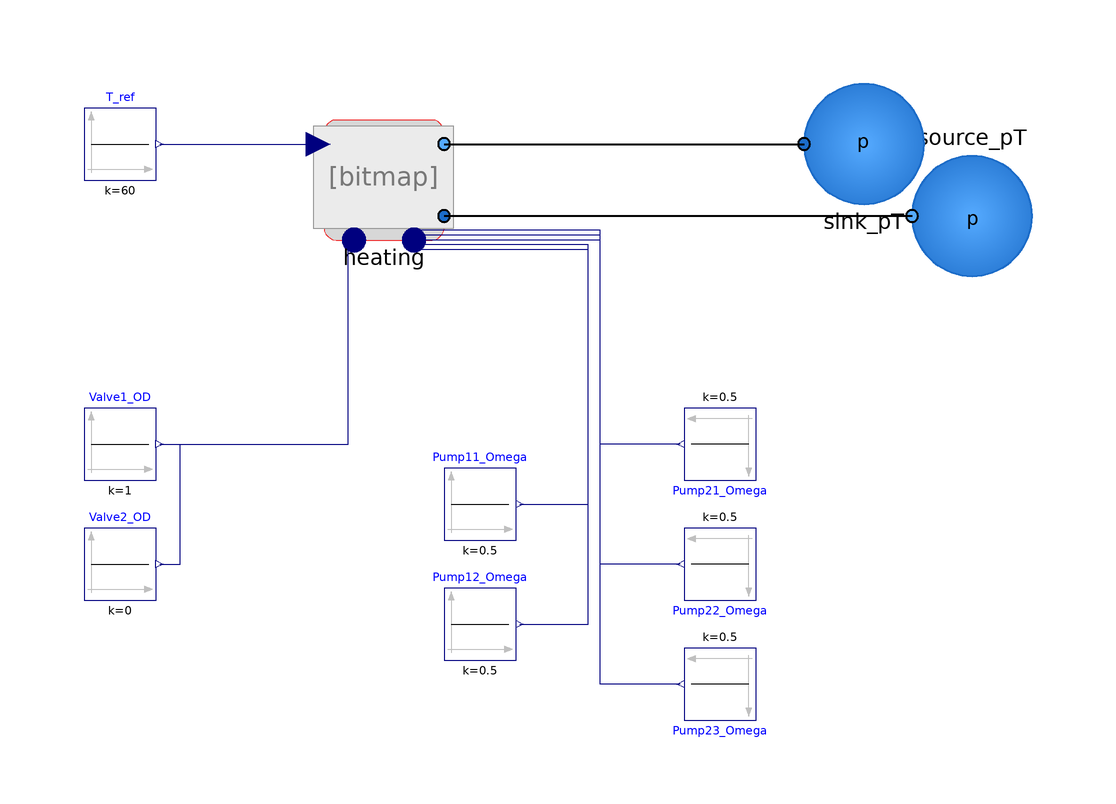

Above is the diagram view of the following Modelica model: its components placed by their Placement annotations and its connect equations drawn as lines.

model Unit_Heating
        extends Modelica.Icons.Example
        annotation (Icon(coordinateSystem(preserveAspectRatio=false)), Diagram(
              coordinateSystem(preserveAspectRatio=false)));
        Units.Heating heating
          annotation (Placement(transformation(extent={{-40,0},{-20,20}})));
        Modelica.Blocks.Sources.Constant T_ref(k=60)
          annotation (Placement(transformation(extent={{-80,10},{-68,22}})));
        Components.Sources.Source_pT source_pT annotation (Placement(
              transformation(
              extent={{-10,-10},{10,10}},
              rotation=180,
              origin={68,4})));
        Components.Sources.Sink_pT sink_pT
          annotation (Placement(transformation(extent={{40,6},{60,26}})));
        Modelica.Blocks.Sources.Constant Valve1_OD(k=1)
          annotation (Placement(transformation(extent={{-80,-40},{-68,-28}})));
        Modelica.Blocks.Sources.Constant Valve2_OD(k=0)
          annotation (Placement(transformation(extent={{-80,-60},{-68,-48}})));
        Modelica.Blocks.Sources.Constant Pump11_Omega(k=0.5)
          annotation (Placement(transformation(extent={{-20,-50},{-8,-38}})));
        Modelica.Blocks.Sources.Constant Pump12_Omega(k=0.5)
          annotation (Placement(transformation(extent={{-20,-70},{-8,-58}})));
        Modelica.Blocks.Sources.Constant Pump21_Omega(k=0.5) annotation (
            Placement(transformation(
              extent={{-6,-6},{6,6}},
              rotation=180,
              origin={26,-34})));
        Modelica.Blocks.Sources.Constant Pump22_Omega(k=0.5) annotation (
            Placement(transformation(
              extent={{-6,-6},{6,6}},
              rotation=180,
              origin={26,-54})));
        Modelica.Blocks.Sources.Constant Pump23_Omega(k=0.5) annotation (
            Placement(transformation(
              extent={{-6,-6},{6,6}},
              rotation=180,
              origin={26,-74})));
      equation
        connect(T_ref.y, heating.T_ref)
          annotation (Line(points={{-67.4,16},{-41,16}},
                                                       color={0,0,127}));
        connect(source_pT.port_b, heating.port_a) annotation (Line(
            points={{58,4},{-20,4}},
            color={0,0,0},
            thickness=0.5));
        connect(heating.port_b, sink_pT.port_a) annotation (Line(
            points={{-20,16},{40,16}},
            color={0,0,0},
            thickness=0.5));
        connect(Valve1_OD.y, heating.OD[1]) annotation (Line(points={{-67.4,-34},
                {-36,-34},{-36,-1},{-35,-1}},color={0,0,127}));
        connect(Valve2_OD.y, heating.OD[2]) annotation (Line(points={{-67.4,-54},
                {-64,-54},{-64,-34},{-36,-34},{-36,1},{-35,1}},
                                           color={0,0,127}));
        connect(Pump11_Omega.y, heating.omega[1]) annotation (Line(points={{-7.4,
                -44},{4,-44},{4,-1.6},{-25,-1.6}},     color={0,0,127}));
        connect(Pump12_Omega.y, heating.omega[2]) annotation (Line(points={{-7.4,
                -64},{4,-64},{4,-0.8},{-25,-0.8}},     color={0,0,127}));
        connect(Pump21_Omega.y, heating.omega[3]) annotation (Line(points={{19.4,
                -34},{6,-34},{6,0},{-25,0}}, color={0,0,127}));
        connect(Pump22_Omega.y, heating.omega[4]) annotation (Line(points={{19.4,
                -54},{6,-54},{6,0.8},{-25,0.8}}, color={0,0,127}));
        connect(Pump23_Omega.y, heating.omega[5]) annotation (Line(points={{19.4,
                -74},{6,-74},{6,1.6},{-25,1.6}}, color={0,0,127}));
      end Unit_Heating;